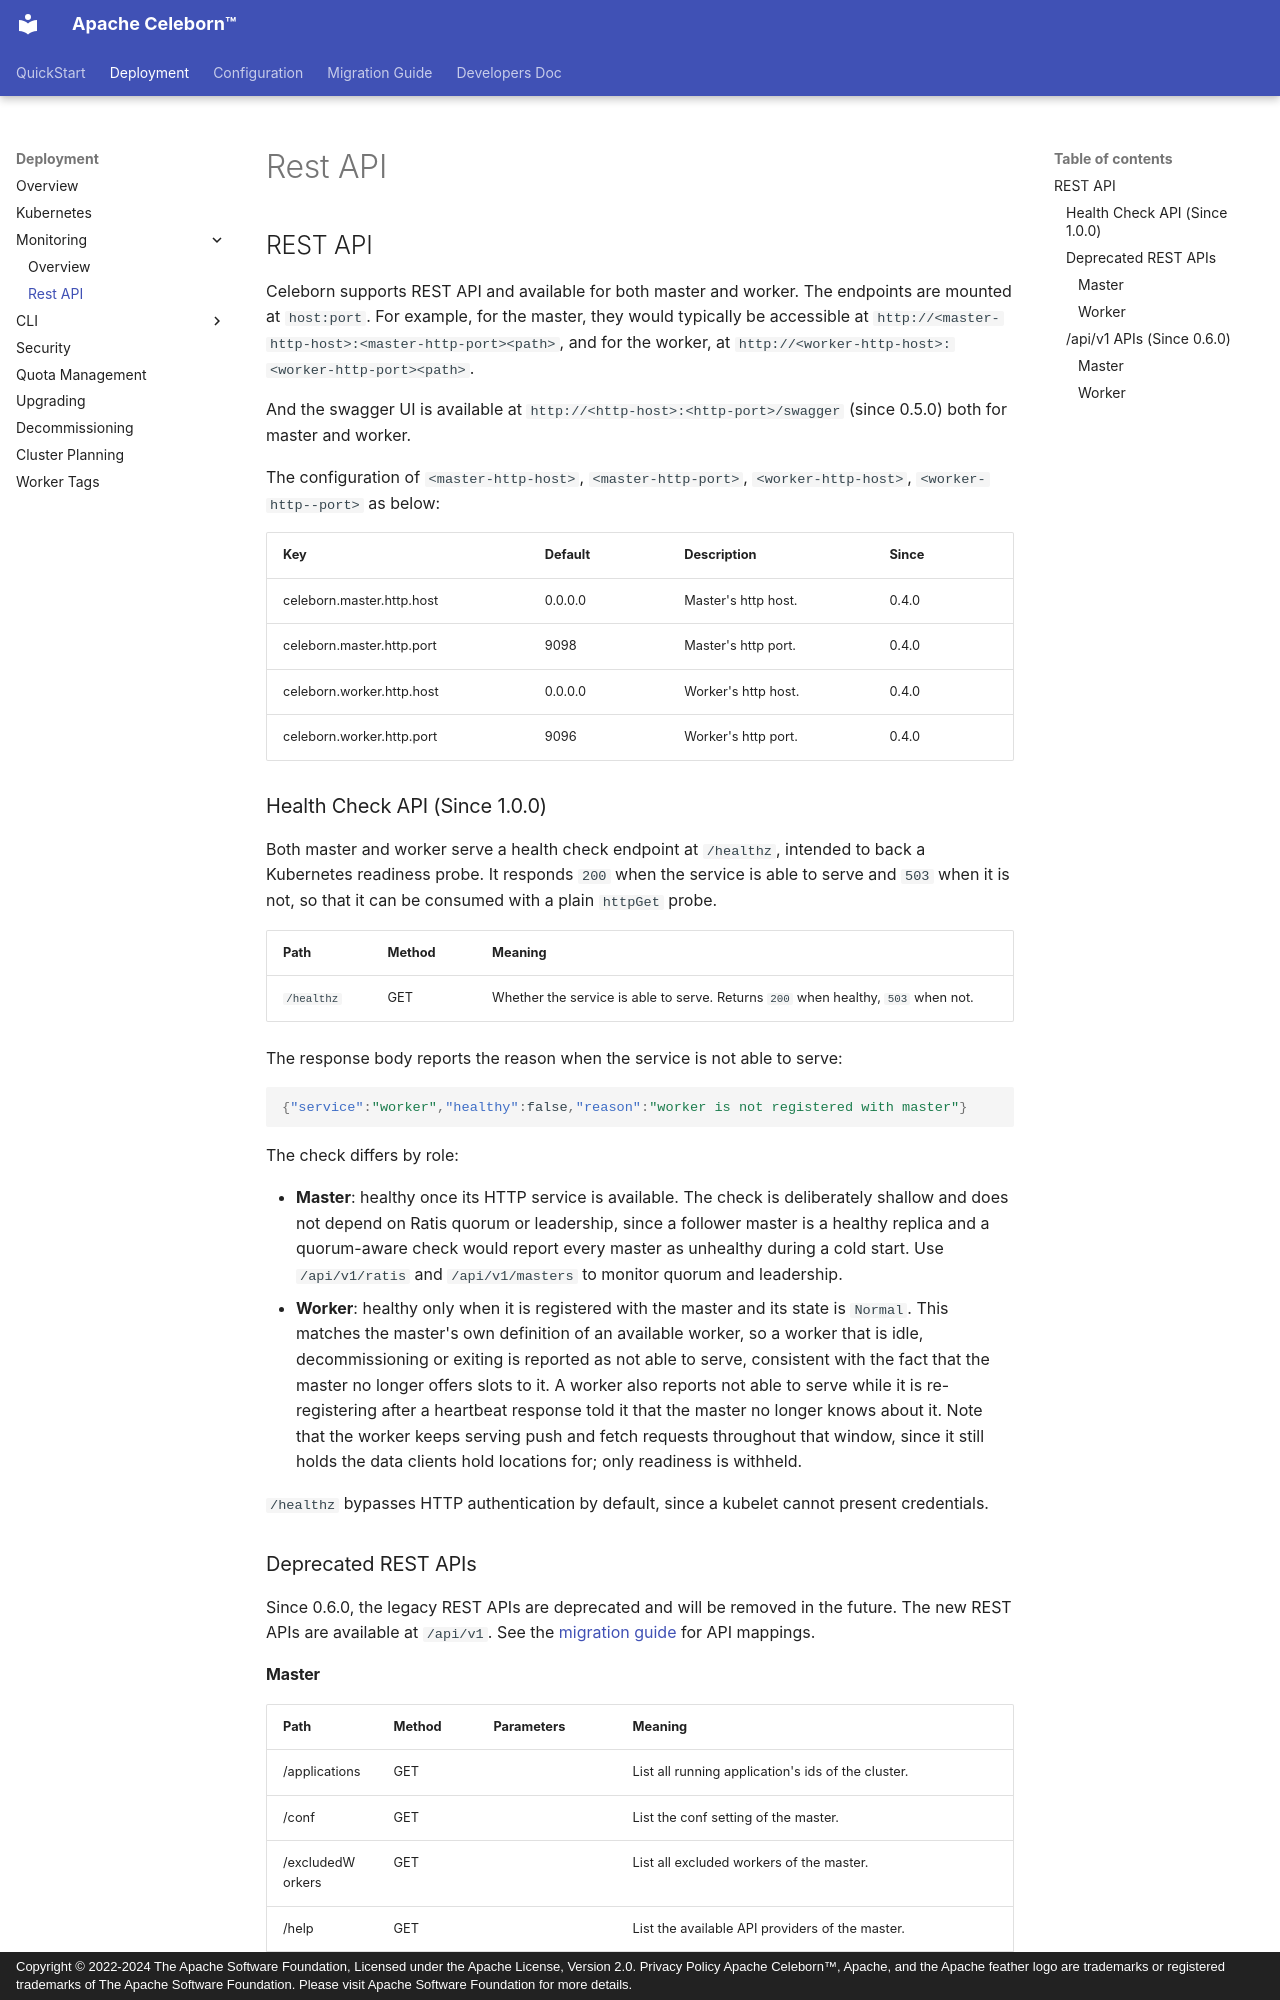

repository: apache/celeborn · page: restapi/index.html · generator: mkdocs · copyright: Copyright © 2022-2024 The Apache Software Foundation, Licensed under the Apache License, Version 2.0. Privacy Policy Apache Celeborn™, Apache, and the Apache feather logo are trademarks or registered trademarks of The Apache Software Foundation. Please visit Apache Software Foundation for more details.

---
license: |
  Licensed to the Apache Software Foundation (ASF) under one or more
  contributor license agreements.  See the NOTICE file distributed with
  this work for additional information regarding copyright ownership.
  The ASF licenses this file to You under the Apache License, Version 2.0
  (the "License"); you may not use this file except in compliance with
  the License.  You may obtain a copy of the License at

      https://www.apache.org/licenses/LICENSE-2.0

  Unless required by applicable law or agreed to in writing, software
  distributed under the License is distributed on an "AS IS" BASIS,
  WITHOUT WARRANTIES OR CONDITIONS OF ANY KIND, either express or implied.
  See the License for the specific language governing permissions and
  limitations under the License.
---

## REST API

Celeborn supports REST API and available for both master and worker. The endpoints are mounted at `host:port`.
For example,
for the master, they would typically be accessible at `http://<master-http-host>:<master-http-port><path>`, and
for the worker, at `http://<worker-http-host>:<worker-http-port><path>`.

And the swagger UI is available at `http://<http-host>:<http-port>/swagger` (since 0.5.0) both for master and worker.

The configuration of `<master-http-host>`, `<master-http-port>`, `<worker-http-host>`, `<worker-http--port>` as below:

| Key                       | Default | Description         | Since |
|---------------------------|---------|---------------------|-------|
| celeborn.master.http.host | 0.0.0.0 | Master's http host. | 0.4.0 |
| celeborn.master.http.port | 9098    | Master's http port. | 0.4.0 |
| celeborn.worker.http.host | 0.0.0.0 | Worker's http host. | 0.4.0 |
| celeborn.worker.http.port | 9096    | Worker's http port. | 0.4.0 |

### Health Check API (Since 1.0.0)

Both master and worker serve a health check endpoint at `/healthz`, intended to back a Kubernetes
readiness probe. It responds `200` when the service is able to serve and `503` when it is not,
so that it can be consumed with a plain `httpGet` probe.

| Path       | Method | Meaning                                                                           |
|------------|--------|-----------------------------------------------------------------------------------|
| `/healthz` | GET    | Whether the service is able to serve. Returns `200` when healthy, `503` when not. |

The response body reports the reason when the service is not able to serve:

```json
{"service":"worker","healthy":false,"reason":"worker is not registered with master"}
```

The check differs by role:

- **Master**: healthy once its HTTP service is available. The check is deliberately shallow and
  does not depend on Ratis quorum or leadership, since a follower master is a healthy replica and
  a quorum-aware check would report every master as unhealthy during a cold start. Use
  `/api/v1/ratis` and `/api/v1/masters` to monitor quorum and leadership.
- **Worker**: healthy only when it is registered with the master and its state is `Normal`. This
  matches the master's own definition of an available worker, so a worker that is idle,
  decommissioning or exiting is reported as not able to serve, consistent with the fact that the
  master no longer offers slots to it. A worker also reports not able to serve while it is
  re-registering after a heartbeat response told it that the master no longer knows about it.
  Note that the worker keeps serving push and fetch requests throughout that window, since it
  still holds the data clients hold locations for; only readiness is withheld.

`/healthz` bypasses HTTP authentication by default, since a kubelet cannot present credentials.

### Deprecated REST APIs

Since 0.6.0, the legacy REST APIs are deprecated and will be removed in the future.
The new REST APIs are available at `/api/v1`.
See the [migration guide](migration.md) for API mappings.
